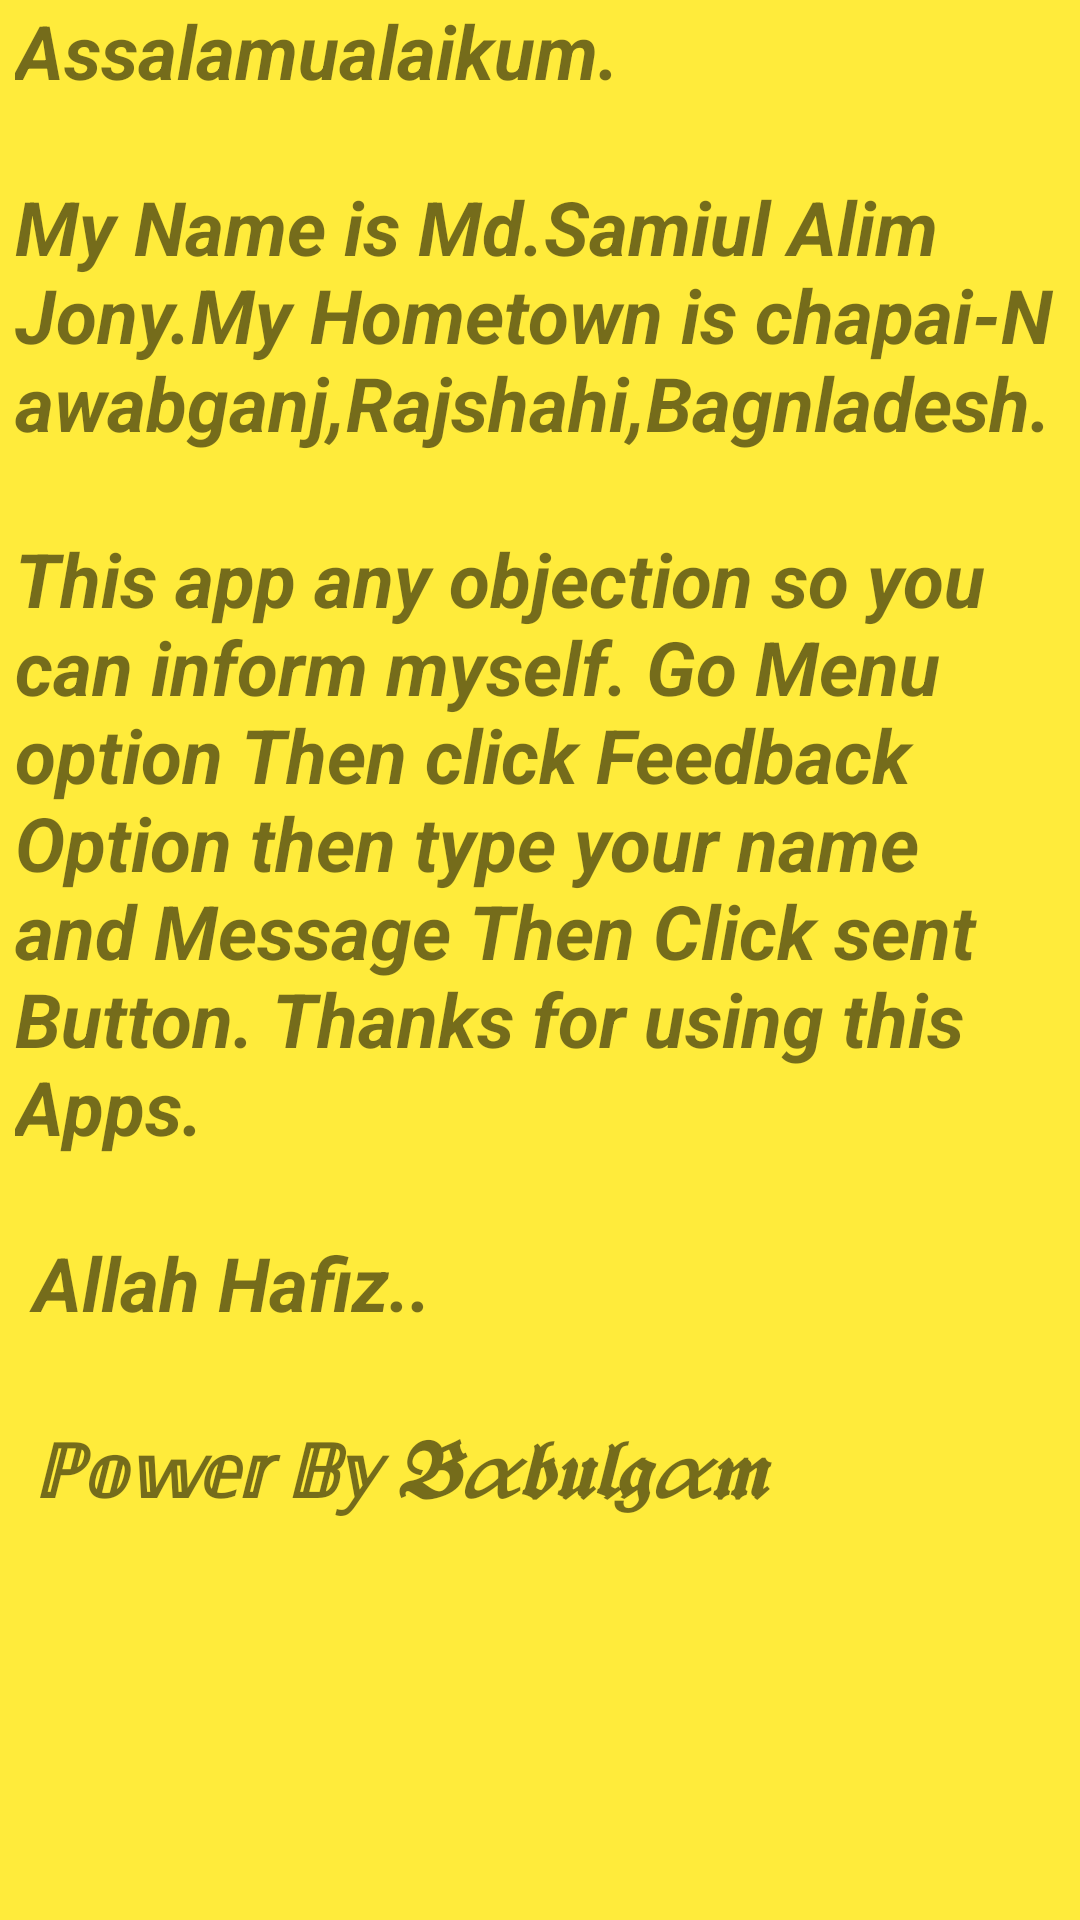

The Android layout XML behind this screen, and the referenced resources:
<!-- AndroidManifest.xml: application theme Theme.SocialMultipleApp -->
<!-- res/layout/activity_about.xml -->
<?xml version="1.0" encoding="utf-8"?>
<ScrollView xmlns:android="http://schemas.android.com/apk/res/android"
    xmlns:tools="http://schemas.android.com/tools"
    android:layout_width="match_parent"
    android:layout_height="match_parent"
    android:background="#FFEB3B"
    tools:context=".About_activity">

    <LinearLayout
        android:layout_width="match_parent"
        android:layout_height="match_parent"
        android:orientation="vertical">

        <TextView
            android:layout_width="match_parent"
            android:layout_height="match_parent"
            android:textSize="25dp"
            android:text="@string/jont_text"
            android:textStyle="bold|italic"
            android:paddingLeft="5dp"
            android:textAllCaps="false"
            android:textIsSelectable="true"
            android:textColorHighlight="#0AF143"
            />


    </LinearLayout>

</ScrollView>
<!-- resources referenced by this layout -->
<resources>
  <string name="jont_text">
  
          Assalamualaikum.
  
          \n\nMy Name is Md.Samiul Alim Jony.My Hometown is chapai-Nawabganj,Rajshahi,Bagnladesh.
          \n\nThis app any objection so you can inform myself. Go Menu option Then click Feedback Option then type your name
          and Message Then Click sent Button.
  
          Thanks for using this Apps.\n\n
  
          Allah Hafiz..\n\n
  
          ℙ𝕠𝕨𝕖𝕣 𝔹𝕪 𝕭𝛼𝖇𝖚𝖑𝖌𝛼𝖒
  
      </string>
  <style name="Theme.SocialMultipleApp" parent="Theme.MaterialComponents.DayNight.DarkActionBar">
          
          <item name="colorPrimary">@color/purple_500</item>
          <item name="colorPrimaryVariant">@color/purple_700</item>
          <item name="colorOnPrimary">@color/white</item>
          
          <item name="colorSecondary">@color/teal_200</item>
          <item name="colorSecondaryVariant">@color/teal_700</item>
          <item name="colorOnSecondary">@color/black</item>
          
          <item name="android:statusBarColor" tools:targetApi="l">?attr/colorPrimaryVariant</item>
          
      </style>
  <color name="purple_500">#FF018786</color>
  <color name="purple_700">#23DC76</color>
  <color name="white">#FFFFFFFF</color>
  <color name="teal_200">#FF03DAC5</color>
  <color name="teal_700">#FFEB3B</color>
  <color name="black">#FF000000</color>
</resources>
